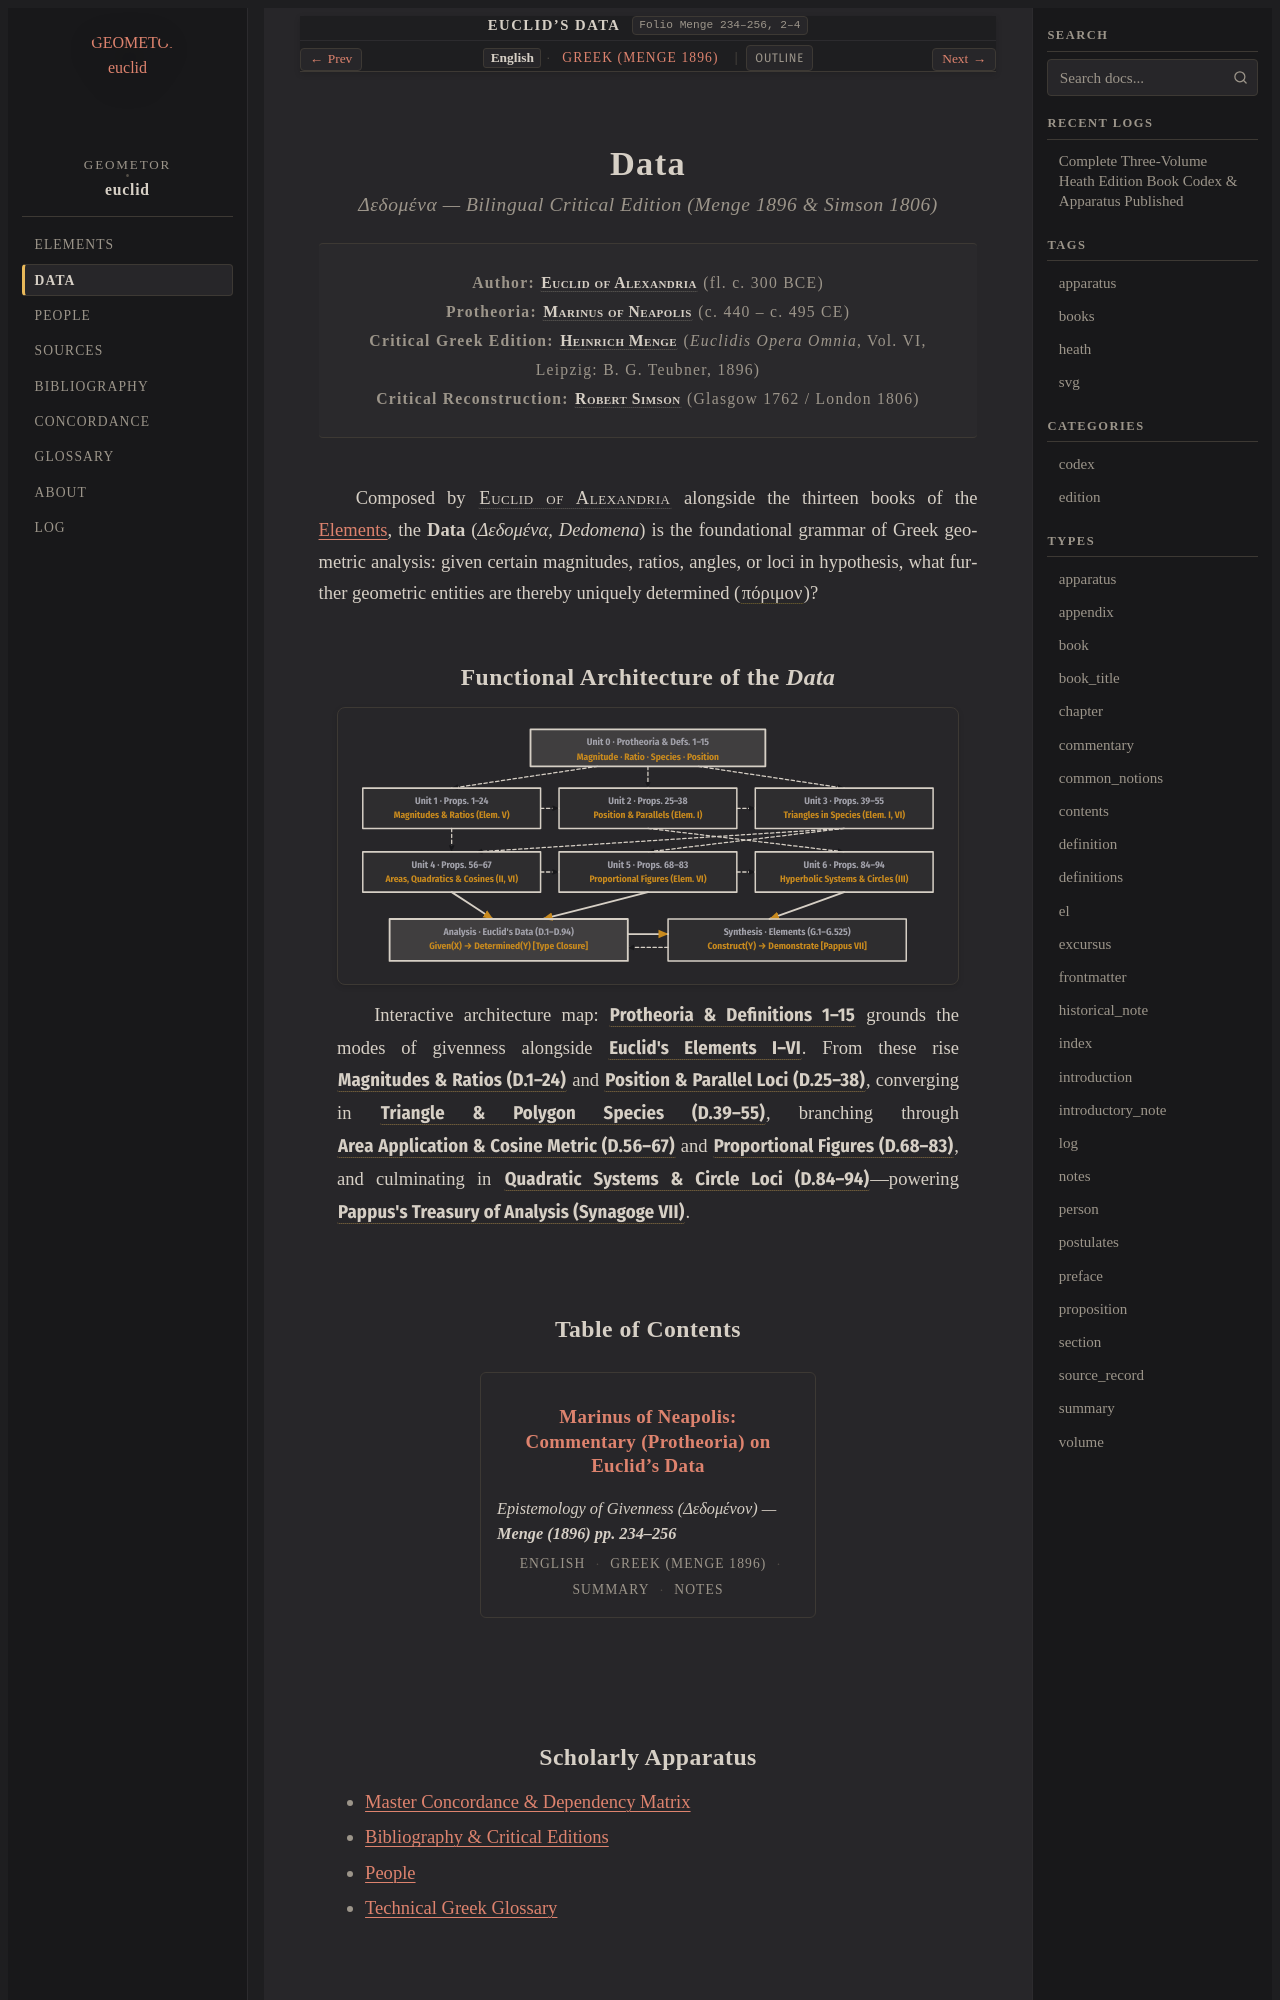

repository: geometor/euclid · page: data/index.html · generator: sphinx

:navigation: header
:order: 2
:type: book
:nav_title: Data
:breadcrumb_title: Data
:layout: book
:book_title: Euclid's Data
:book_subtitle: Δεδομένα — Bilingual Critical Edition (Menge 1896 & Simson 1806)
:author: Euclid of Alexandria
:publisher: B. G. Teubner (1896)
:year: -300
:year_label: ca. 300 BCE
:edition_year: 1896
:folio: Menge 234–256, 2–4
:tracks: English: index | Greek: title-el
:excerpt: Euclid's foundational treatise of the Ancient Treasury of Analysis (Δεδομένα) establishing functional geometric determinacy across Definitions 1–15 and Propositions 1–94, prefaced by Marinus of Neapolis.

.. _euclid-data-codex:

====
Data
====

.. rubric:: *Δεδομένα* — Bilingual Critical Edition (Menge 1896 & Simson 1806)

.. container:: title-page

   | **Author:** :person:`Euclid of Alexandria <euclid>` (fl. c. 300 BCE)
   | **Protheoria:** :person:`Marinus of Neapolis <marinus>` (c. 440 – c. 495 CE)
   | **Critical Greek Edition:** :person:`Heinrich Menge <menge>` (*Euclidis Opera Omnia*, Vol. VI, Leipzig: B. G. Teubner, 1896)
   | **Critical Reconstruction:** :person:`Robert Simson <simson>` (Glasgow 1762 / London 1806)

Composed by :person:`Euclid of Alexandria <euclid>` alongside the thirteen books of the :doc:`Elements <../heath/index>`, the **Data** (*Δεδομένα*, *Dedomena*) is the foundational grammar of Greek geometric analysis: given certain magnitudes, ratios, angles, or loci in hypothesis, what further geometric entities are thereby uniquely determined (:term:`πόριμον <porimon>`)?
